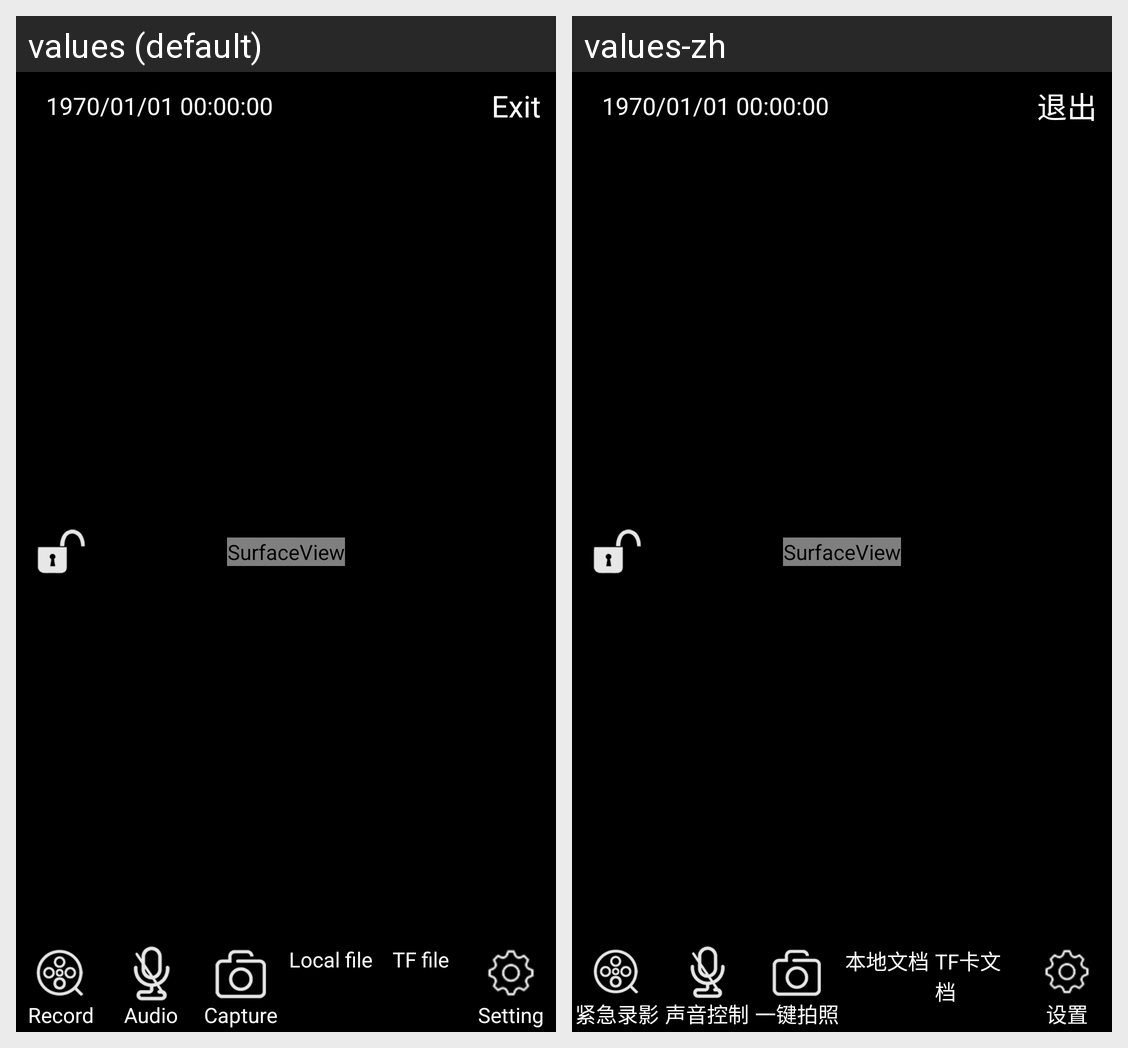

The same Android screen rendered under two of its app's locales, left to right. List the strings drawn on it with the default value and each locale's translation.
Android screen res/layout/activity_preview.xml rendered under 2 locales, left to right: values (default), values-zh. Device: Nexus 5 (rendered at 1080×1920; each locale shown at half size, 540×960, under a caption strip naming it); theme FullScreenTheme.NoActionBar.
Strings drawn on this screen, with the default value and each locale's value (text and hints the layout hard-codes, and strings that could not be matched under every locale, appear in the picture but are not listed):

title_exit
  values: Exit
  values-zh: 退出

titile_urgent_record
  values: Record
  values-zh: 紧急录影

titile_audio_control
  values: Audio
  values-zh: 声音控制

titile_take_photo
  values: Capture
  values-zh: 一键拍照

titile_local_file
  values: Local file
  values-zh: 本地文档

titile_tf_file
  values: TF file
  values-zh: TF卡文档

titile_setting
  values: Setting
  values-zh: 设置
